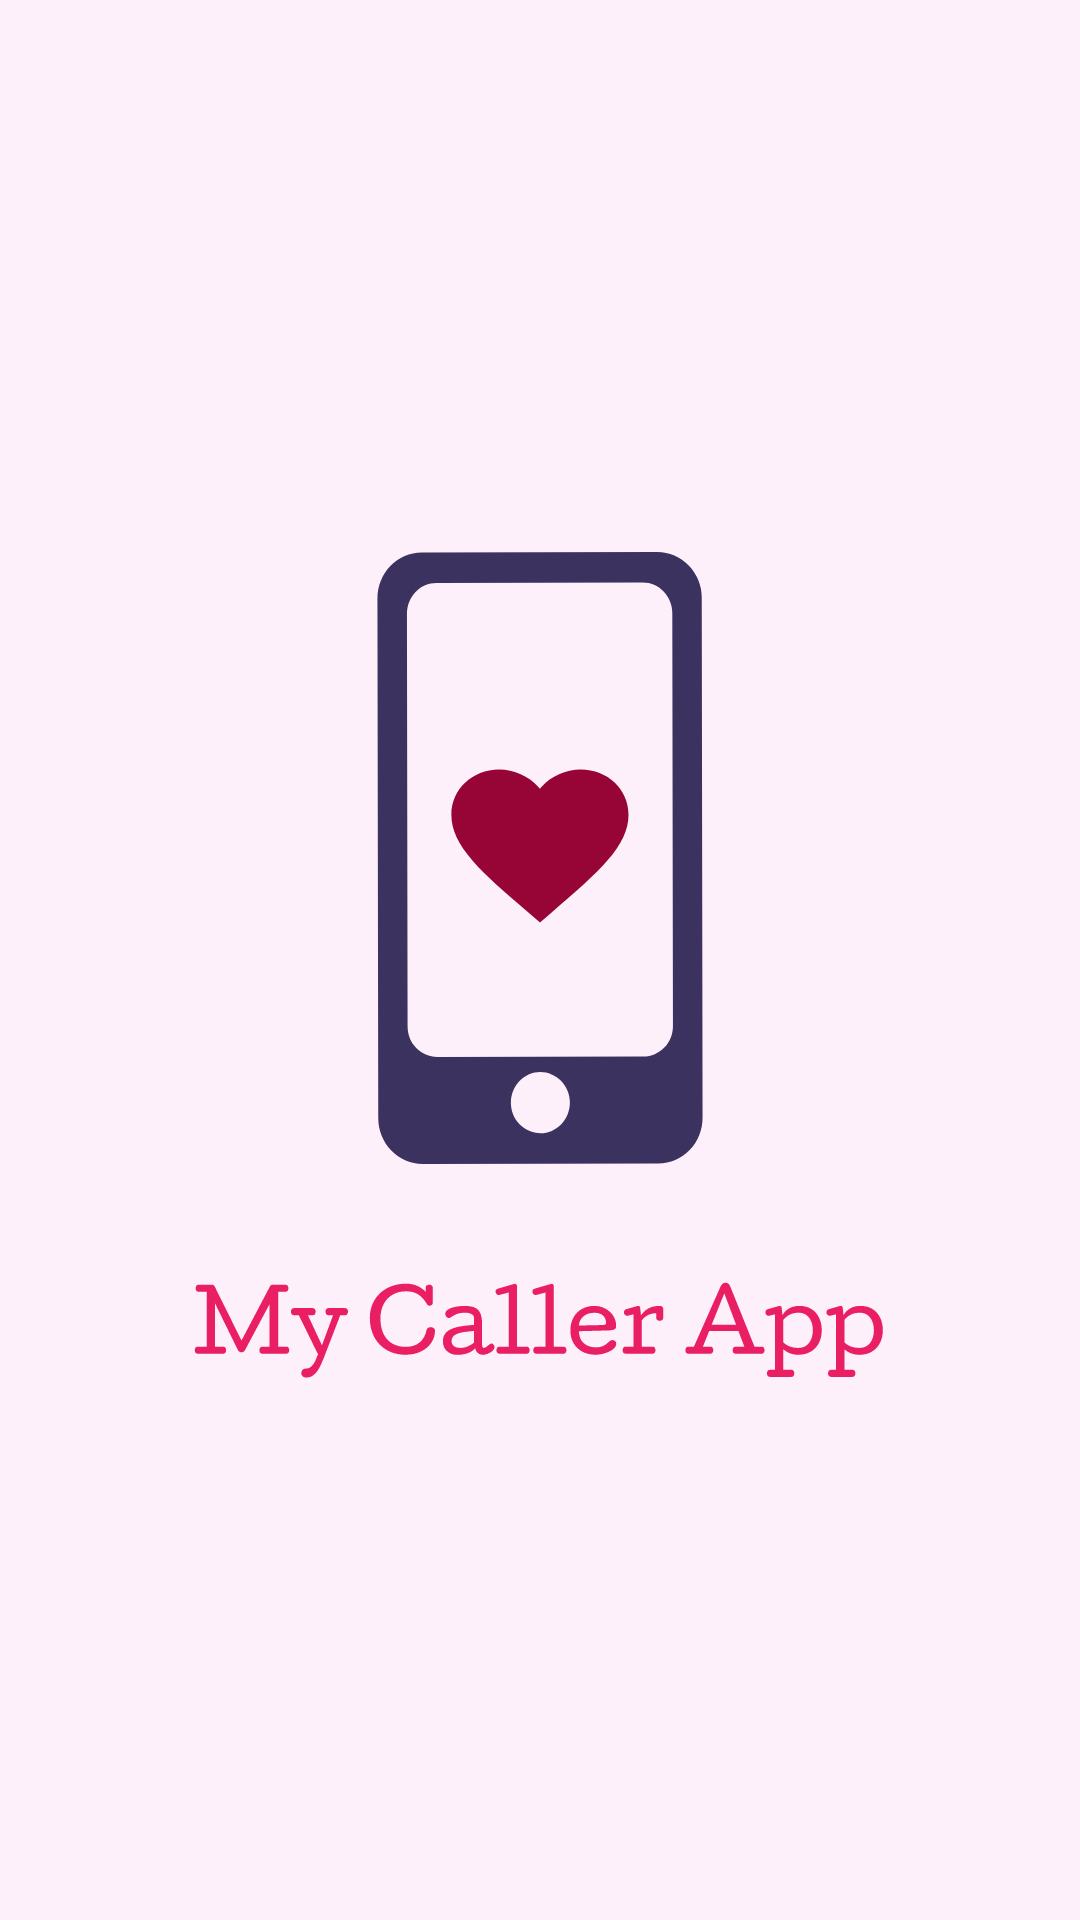

This screen was rendered from an Android layout file. Write that file and the resources it references.
<!-- AndroidManifest.xml: application theme Theme.ExamanTp -->
<!-- res/layout/activity_splash.xml -->
<?xml version="1.0" encoding="utf-8"?>
<RelativeLayout xmlns:android="http://schemas.android.com/apk/res/android"
    android:layout_width="match_parent"
    android:layout_height="match_parent"
    android:background="#08E91E63">

    <ImageView
        android:id="@+id/splash_image"
        android:layout_width="match_parent"
        android:layout_height="match_parent"
        android:src="@drawable/splash_animation" />
</RelativeLayout>
<!-- resources referenced by this layout -->
<resources>
  <!-- drawable splash_animation: vector/xml drawable (drawable, 24384 chars, omitted) -->
  <style name="Theme.ExamanTp" parent="Base.Theme.ExamanTp" />
  <style name="Base.Theme.ExamanTp" parent="Theme.Material3.DayNight.NoActionBar">
          
          
      </style>
</resources>
